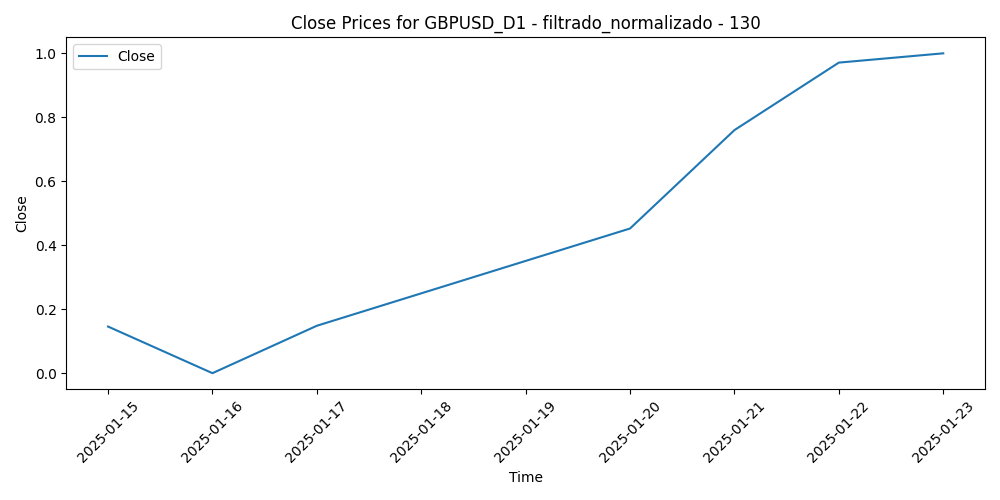

Values plotted in this chart, from the file beside it:
Time, Close, Volume, diferencia_media_130
2025-01-15, 0.1458, 0.4382, 0.692
2025-01-16, 0.0, 0.6497, 0.6918
2025-01-17, 0.1482, 0.2384, 1.0
2025-01-20, 0.4523, 0.4482, 0.1915
2025-01-21, 0.7599, 1, 0.03698
2025-01-22, 0.971, 0.3667, 0.2017
2025-01-23, 1.0, 0.0, 0.0
